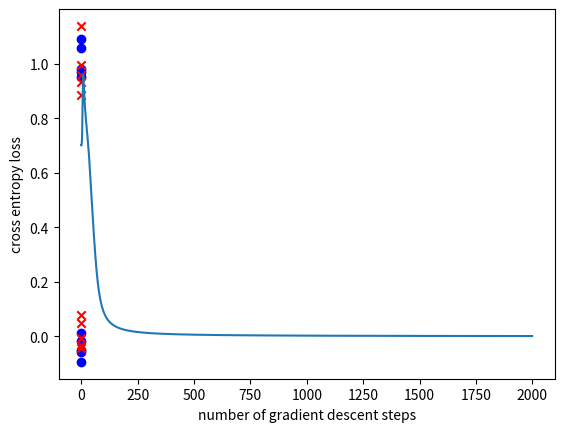

Source code (Python):
import sys
import os
import matplotlib.pyplot as plt
import numpy as np

class nn_linear_layer:
    
    # linear layer.
    # randomly initialized by creating matrix W and bias b
    def __init__(self, input_size, output_size, std=1):
        self.W = np.random.normal(0,std,(output_size,input_size))
        self.b = np.random.normal(0,std,(output_size,1))
    
    ######
    ## Q1
    def forward(self,x):
       
        out=(np.dot(self.W,x.T)+self.b).T
        
        return out
    
    ######
    ## Q2
    ## returns three parameters
    def backprop(self,x,dLdy): #dLdy는 (B,O), dLdx는 (B,I), dLdW는 (o,i), dLdb는 (o,1)과 같아야함.x는 (b,i) w가 (o.i)
        N=dLdy.shape[1]
        dLdW=np.dot(dLdy.T,x)
        dLdb=np.sum(dLdy,axis=0).reshape(1,N) ##여기 잘못됨???
        dLdx=np.dot(dLdy,self.W)
        return dLdW,dLdb,dLdx

    def update_weights(self,dLdW,dLdb):

        # parameter update
        self.W=self.W+dLdW
        self.b=self.b+dLdb

class nn_activation_layer:
    
    def __init__(self):
        pass
    
    ######
    ## Q3
    def forward(self,x):
        out=1/(1+np.exp(-x))
        return out
    
    ######
    ## Q4
    def backprop(self,x,dLdy):
        dx=dLdy*(1.0-1/(1+np.exp(-x)))*(1/(1+np.exp(-x)))
        return dx


class nn_softmax_layer:
    def __init__(self):
        pass
    ######
    ## Q5
    def forward(self,x):
        
        exp_x=np.exp(x)
        exp_sum_x=(np.sum(exp_x,axis=1).T)[:,np.newaxis]
        out=exp_x/exp_sum_x
        
        return out
    
    ######
    ## Q6
    def backprop(self,x,dLdy):
        
        exp_x = np.exp(x)                
        prob = exp_x / np.sum(exp_x, axis =1, keepdims=True)        

        dLdx = dLdy * prob + prob         
        return dLdx
class nn_cross_entropy_layer:
    def __init__(self):
        pass
        
    ######
    ## Q7
    def forward(self,x,y): #y의 shape는 (20,1)
        
        Loss = 0
        log_x = np.log(x)
        data_num = y.shape[0]

        for data_idx in range(data_num):
          Loss -= ((1-y[data_idx])*(log_x[data_idx][0]/data_num)+(y[data_idx])*(log_x[data_idx][1]/data_num))
      
        return Loss
        
    ######
    ## Q8
    def backprop(self,x,y):
        Y = np.zeros((y.shape[0], 2))
        for data_idx in range(y.shape[0]):
          if y[data_idx] == 0:
            Y[data_idx][0]=1
            Y[data_idx][1]=0
          else:
            Y[data_idx][0]=0
            Y[data_idx][1]=1

        for data_idx in range(y.shape[0]):
          for idx in range(2):
            Y[data_idx][idx] = -(Y[data_idx][idx]/x[data_idx][idx])
        
        dLdx = Y
        return dLdx

# number of data points for each of (0,0), (0,1), (1,0) and (1,1)
num_d=5

# number of test runs
num_test=100

## Q9. Hyperparameter setting
## learning rate (lr)and number of gradient descent steps (num_gd_step)
## This part is not graded (there is no definitive answer).
## You can set this hyperparameters through experiments.
lr=0.1
num_gd_step=2000

# dataset size
batch_size=4*num_d

# number of classes is 2
num_class=2

# variable to measure accuracy
accuracy=0

# set this True if want to plot training data
show_train_data=True

# set this True if want to plot loss over gradient descent iteration
show_loss=True

################
# create training data
################

m_d1 = (0, 0)
m_d2 = (1, 1)
m_d3 = (0, 1)
m_d4 = (1, 0)

sig = 0.05
s_d1 = sig ** 2 * np.eye(2)

d1 = np.random.multivariate_normal(m_d1, s_d1, num_d)
d2 = np.random.multivariate_normal(m_d2, s_d1, num_d)
d3 = np.random.multivariate_normal(m_d3, s_d1, num_d)
d4 = np.random.multivariate_normal(m_d4, s_d1, num_d)

# training data, and has shape (4*num_d,2)
x_train_d = np.vstack((d1, d2, d3, d4))
# training data lables, and has shape (4*num_d,1)
y_train_d = np.vstack((np.zeros((2 * num_d, 1), dtype='uint8'), np.ones((2 * num_d, 1), dtype='uint8')))

if (show_train_data):
    plt.grid()
    plt.scatter(x_train_d[range(2 * num_d), 0], x_train_d[range(2 * num_d), 1], color='b', marker='o')
    plt.scatter(x_train_d[range(2 * num_d, 4 * num_d), 0], x_train_d[range(2 * num_d, 4 * num_d), 1], color='r',
                marker='x')
    plt.show()

################
# create layers
################

# hidden layer
# linear layer
layer1 = nn_linear_layer(input_size=2, output_size=4, )
# activation layer
act = nn_activation_layer()

# output layer
# linear
layer2 = nn_linear_layer(input_size=4, output_size=2, )
# softmax
smax = nn_softmax_layer()
# cross entropy
cent = nn_cross_entropy_layer()

# variable for plotting loss
loss_out = np.zeros((num_gd_step))

################
# do training
################

for i in range(num_gd_step):
    
    # fetch data
    x_train = x_train_d
    y_train = y_train_d
    
    # create one-hot vectors from the ground truth labels
    y_onehot = np.zeros((batch_size, num_class))
    y_onehot[range(batch_size), y_train.reshape(batch_size, )] = 1
    
    ################
    # forward pass
    
    # hidden layer
    # linear
    l1_out = layer1.forward(x_train)
    
    # activation
    a1_out = act.forward(l1_out)
    
    # output layer
    # linear
    l2_out = layer2.forward(a1_out)
    # softmax
    smax_out = smax.forward(l2_out)
    # cross entropy loss
    loss_out[i] = cent.forward(smax_out, y_train)
    
    ################
    # perform backprop
    # output layer
    # cross entropy
    b_cent_out = cent.backprop(smax_out, y_train)
    # softmax
    b_nce_smax_out = smax.backprop(l2_out, b_cent_out)
    
    # linear
    b_dLdW_2, b_dLdb_2, b_dLdx_2 = layer2.backprop(x=a1_out, dLdy=b_nce_smax_out)
    
    # backprop, hidden layer
    # activation
    b_act_out = act.backprop(x=l1_out, dLdy=b_dLdx_2)
    # linear
    b_dLdW_1, b_dLdb_1, b_dLdx_1 = layer1.backprop(x=x_train, dLdy=b_act_out)
    
    ################
    # update weights: perform gradient descent
    layer2.update_weights(dLdW=-b_dLdW_2 * lr, dLdb=-b_dLdb_2.T * lr)
    layer1.update_weights(dLdW=-b_dLdW_1 * lr, dLdb=-b_dLdb_1.T * lr)
    
    if (i + 1) % 2000 == 0:
        print('gradient descent iteration:', i + 1)
    
   
    

# set show_loss to True to plot the loss over gradient descent iterations
if (show_loss):
    plt.figure(1)
    plt.grid()
    plt.plot(range(num_gd_step), loss_out)
    plt.xlabel('number of gradient descent steps')
    plt.ylabel('cross entropy loss')
    plt.show()

################
# training done
# now testing

num_test = 100

for j in range(num_test):
    
    predicted = np.ones((4,))
    
    # dispersion of test data
    sig_t = 1e-2
    
    # generate test data
    # generate 4 samples, each sample nearby (1,1), (0,0), (1,0), (0,1) respectively
    t11 = np.random.multivariate_normal((1,1), sig_t**2*np.eye(2), 1)
    t00 = np.random.multivariate_normal((0,0), sig_t**2*np.eye(2), 1)
    t10 = np.random.multivariate_normal((1,0), sig_t**2*np.eye(2), 1)
    t01 = np.random.multivariate_normal((0,1), sig_t**2*np.eye(2), 1)
    
    # predicting label for test sample nearby (1,1)
    l1_out = layer1.forward(t11)
    a1_out = act.forward(l1_out)
    l2_out = layer2.forward(a1_out)
    smax_out = smax.forward(l2_out)
    predicted[0] = np.argmax(smax_out)
    print('softmax out for (1,1)', smax_out, 'predicted label:', int(predicted[0]))
    
    # predicting label for test sample nearby (0,0)
    l1_out = layer1.forward(t00)
    a1_out = act.forward(l1_out)
    l2_out = layer2.forward(a1_out)
    smax_out = smax.forward(l2_out)
    predicted[1] = np.argmax(smax_out)
    print('softmax out for (0,0)', smax_out, 'predicted label:', int(predicted[1]))
    
    # predicting label for test sample nearby (1,0)
    l1_out = layer1.forward(t10)
    a1_out = act.forward(l1_out)
    l2_out = layer2.forward(a1_out)
    smax_out = smax.forward(l2_out)
    predicted[2] = np.argmax(smax_out)
    print('softmax out for (1,0)', smax_out, 'predicted label:', int(predicted[2]))
    
    # predicting label for test sample nearby (0,1)
    l1_out = layer1.forward(t01)
    a1_out = act.forward(l1_out)
    l2_out = layer2.forward(a1_out)
    smax_out = smax.forward(l2_out)
    predicted[3] = np.argmax(smax_out)
    print('softmax out for (0,1)', smax_out, 'predicted label:', int(predicted[3]))
    
    print('total predicted labels:', predicted.astype('uint8'))
    
    accuracy += (predicted[0] == 0) & (predicted[1] == 0) & (predicted[2] == 1) & (predicted[3] == 1)
    
    if (j + 1) % 10 == 0:
        print('test iteration:', j + 1)

print('accuracy:', accuracy / num_test * 100, '%')





